5-way image classification set "datav2" from GitHub (imlawcs/smart-trash-bin); label vocabulary: metal, paper, plastic, trash cardboard, trash.

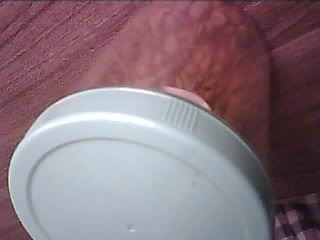
Label: plastic

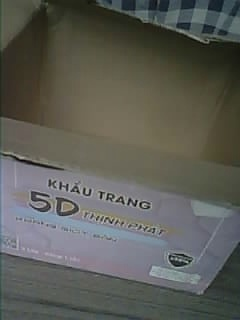
Label: trash cardboard

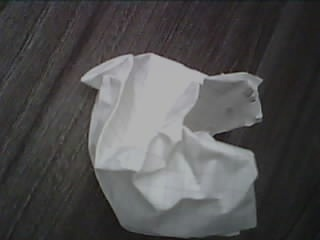
Label: paper

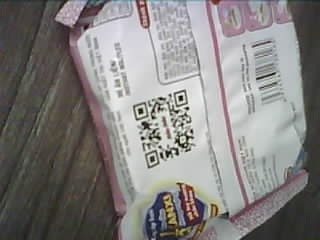
Label: trash

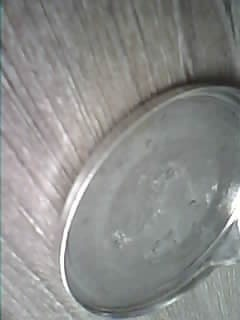
Label: metal

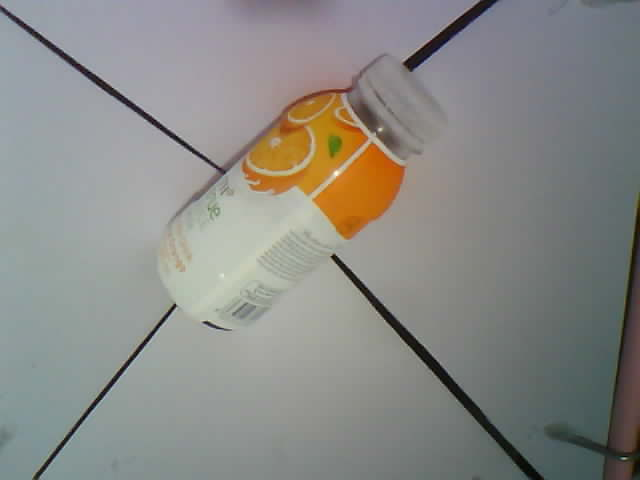
Label: plastic
